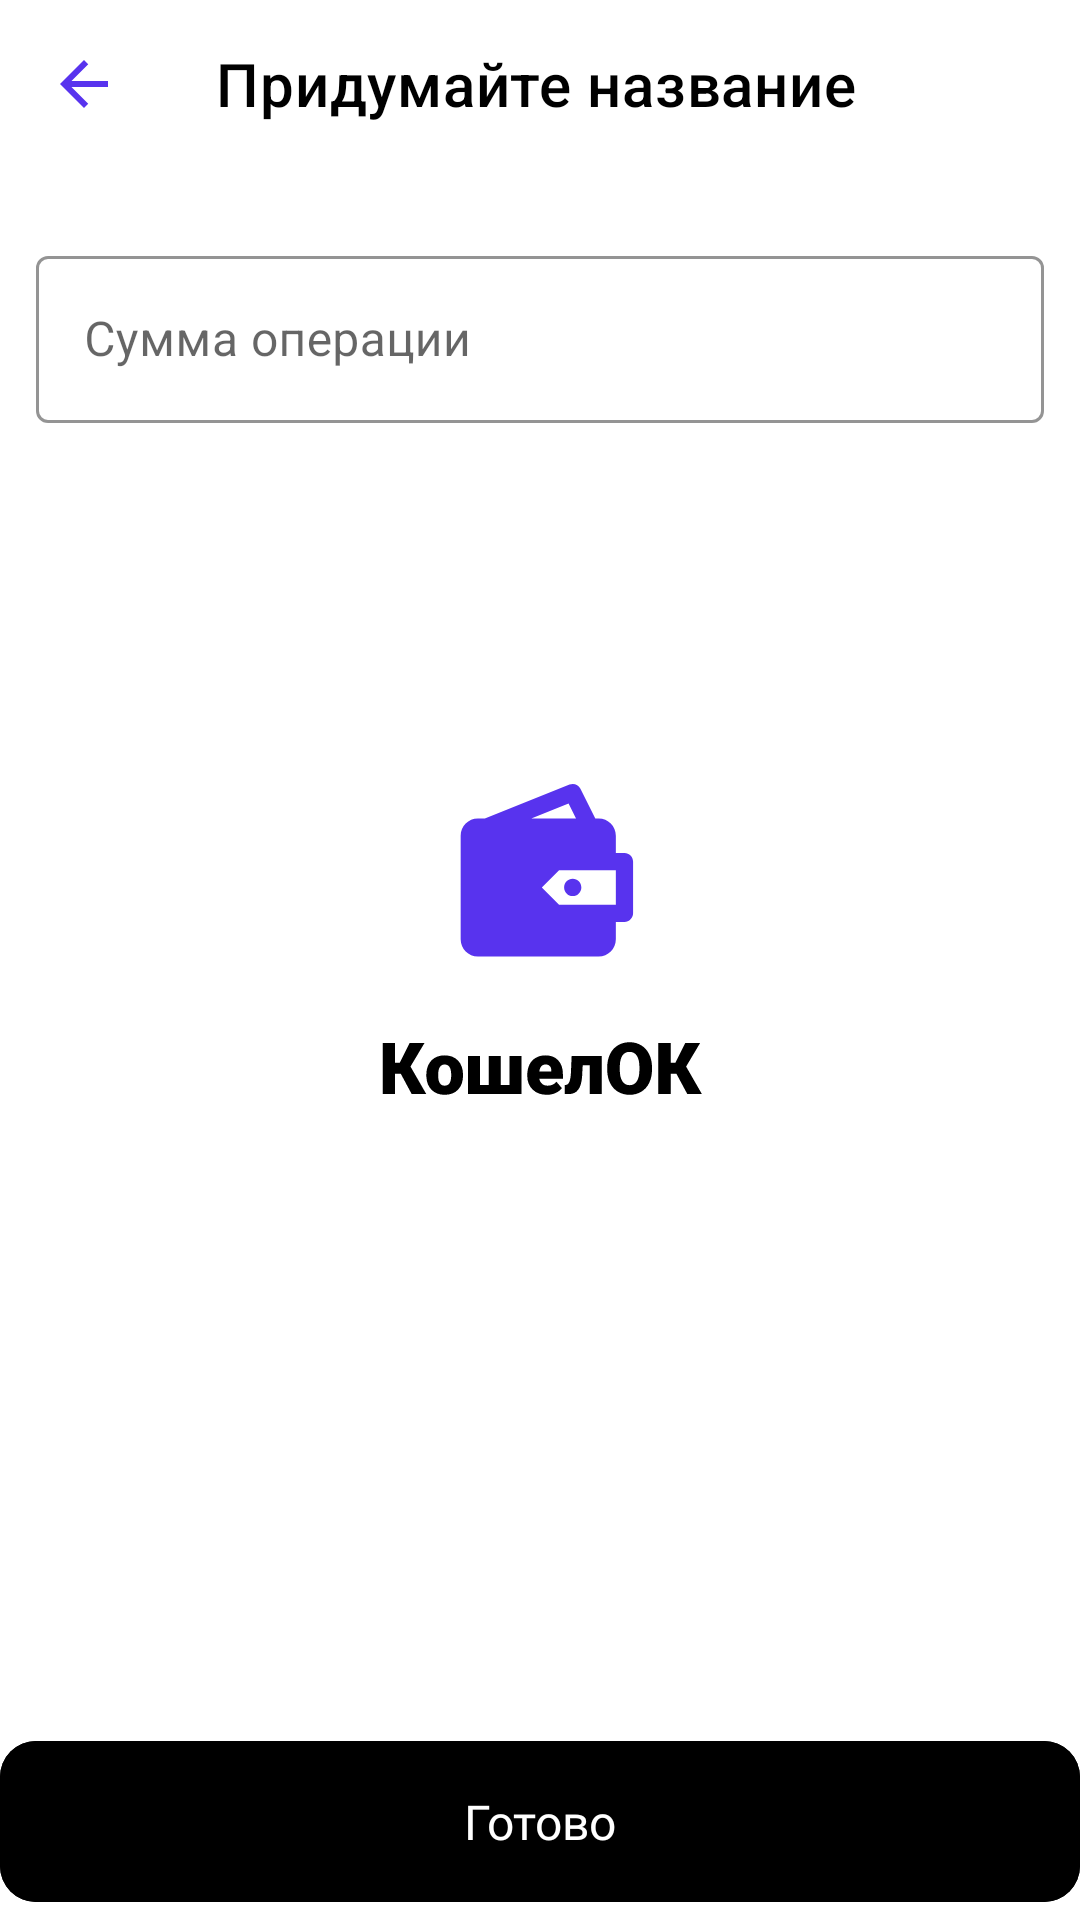

Android layout source for this screen:
<!-- AndroidManifest.xml: application theme Theme.Koshelok.Launcher -->
<!-- res/layout/category_name_fragment.xml -->
<?xml version="1.0" encoding="utf-8"?>
<androidx.constraintlayout.widget.ConstraintLayout xmlns:android="http://schemas.android.com/apk/res/android"
    xmlns:app="http://schemas.android.com/apk/res-auto"
    xmlns:tools="http://schemas.android.com/tools"
    android:layout_width="match_parent"
    android:layout_height="match_parent"
    tools:context=".ui.setsum.SetSumFragment">

    <androidx.appcompat.widget.Toolbar
        android:id="@+id/toolbar"
        android:layout_width="0dp"
        android:layout_height="wrap_content"
        app:layout_constraintEnd_toEndOf="parent"
        app:layout_constraintStart_toStartOf="parent"
        app:layout_constraintTop_toTopOf="parent"
        app:navigationIcon="@drawable/ic_baseline_arrow_back_24"
        app:title="Придумайте название"
        app:titleTextColor="@color/black"/>

    <com.google.android.material.textfield.TextInputLayout
        android:id="@+id/outlinedTextField"
        android:focusableInTouchMode="true"
        android:focusable="true"
        style="@style/Widget.MaterialComponents.TextInputLayout.OutlinedBox"
        android:layout_width="match_parent"
        android:layout_height="wrap_content"
        android:layout_marginStart="12dp"
        android:layout_marginTop="24dp"
        android:layout_marginEnd="12dp"
        android:hint="@string/set_sum_fragment_edit_text_hint"
        app:boxStrokeColor="@color/edit_text_border"
        app:hintTextColor="@color/edit_text_hint"
        app:layout_constraintEnd_toEndOf="parent"
        app:layout_constraintHorizontal_bias="0.0"
        app:layout_constraintStart_toStartOf="parent"
        app:layout_constraintTop_toBottomOf="@+id/toolbar"
        tools:text="130 000">

        <com.google.android.material.textfield.TextInputEditText
            android:id="@+id/sum_text"
            android:layout_width="match_parent"
            android:focusableInTouchMode="true"
            android:layout_height="wrap_content"
            app:boxStrokeColor="@color/edit_text_border"
            android:textColor="@color/black50"
            app:layout_constraintEnd_toEndOf="parent"
            app:layout_constraintHorizontal_bias="0.0"
            app:layout_constraintStart_toStartOf="parent"
            app:layout_constraintTop_toBottomOf="@+id/toolbar"
            />

    </com.google.android.material.textfield.TextInputLayout>


    <com.google.android.material.button.MaterialButton
        android:id="@+id/setSumButton"
        style="@style/ButtonBlack"
        android:layout_width="0dp"
        android:layout_height="wrap_content"
        android:layout_margin="@dimen/button_margin"
        android:backgroundTint="@color/black"
        android:fontFamily="@font/roboto"
        android:text="@string/set_sum_fragment_button_text"
        android:enabled="true"
        app:layout_constraintBottom_toBottomOf="parent"
        app:layout_constraintEnd_toEndOf="parent"
        app:layout_constraintHorizontal_bias="1.0"
        app:layout_constraintStart_toStartOf="parent" />

</androidx.constraintlayout.widget.ConstraintLayout>
<!-- resources referenced by this layout -->
<resources>
  <color name="black">#FF000000</color>
  <color name="black50">#80000000</color>
  <color name="edit_text_border">#1F000000</color>
  <color name="edit_text_hint">#99000000</color>
  <!-- drawable ic_baseline_arrow_back_24 (drawable) -->
  <vector android:height="24dp" android:tint="#5833EE"
      android:viewportHeight="24" android:viewportWidth="24"
      android:width="24dp" xmlns:android="http://schemas.android.com/apk/res/android">
      <path android:fillColor="@android:color/white" android:pathData="M20,11H7.83l5.59,-5.59L12,4l-8,8 8,8 1.41,-1.41L7.83,13H20v-2z"/>
  </vector>
  <string name="set_sum_fragment_button_text">Готово</string>
  <string name="set_sum_fragment_edit_text_hint">Сумма операции</string>
  <style name="ButtonBlack" parent="Widget.MaterialComponents.Button.TextButton">
          <item name="android:textAllCaps">false</item>
          <item name="rippleColor">@color/black_pressed</item>
          <item name="android:backgroundTint">@drawable/button_color</item>
          <item name="android:paddingTop">16dp</item>
          <item name="android:paddingBottom">16dp</item>
          <item name="android:textSize">@dimen/text_button_size</item>
          <item name="android:textColor">@color/white</item>
          <item name="fontFamily">@font/roboto</item>
          <item name="android:gravity">center_vertical|center_horizontal</item>
          <item name="cornerRadius">12dp</item>
          <item name="android:focusable">true</item>
          <item name="android:clickable">true</item>
          <item name="android:shadowDx">0</item>
          <item name="android:shadowDy">0</item>
          <item name="android:textAppearance">@style/TextOnBlackButton</item>
      </style>
  <style name="Theme.Koshelok.Launcher" parent="Theme.Koshelok">
          <item name="android:windowBackground">@drawable/launch_screen</item>
          <item name="colorPrimary">@android:color/white</item>
      </style>
  <color name="black_pressed">#686868</color>
  <!-- drawable button_color (drawable) -->
  <?xml version="1.0" encoding="utf-8"?>
  <selector xmlns:android="http://schemas.android.com/apk/res/android">
      <item android:color="@color/black" android:state_enabled="true" />
      <item android:color="@color/black50" />
  </selector>
  <dimen name="text_button_size">16sp</dimen>
  <color name="white">#FFFFFFFF</color>
  <style name="TextOnBlackButton" parent="TextAppearance.MaterialComponents.Headline1">
          <item name="fontFamily">@font/roboto</item>
          <item name="android:textStyle">normal</item>
          <item name="android:textAllCaps">false</item>
          <item name="android:textSize">16sp</item>
          <item name="android:letterSpacing">0</item>
      </style>
  <style name="Theme.Koshelok" parent="Theme.MaterialComponents.DayNight.NoActionBar">
          
          <item name="colorPrimary">@color/main_blue</item>
          <item name="colorPrimaryVariant">@color/white</item>
          <item name="colorOnPrimary">@color/black</item>
          
          <item name="colorSecondary">@color/black</item>
          <item name="colorSecondaryVariant">@color/teal_700</item>
          <item name="colorOnSecondary">@color/white</item>
          
          <item name="android:statusBarColor" tools:targetApi="l">?attr/colorPrimaryVariant</item>
          <item name="android:windowLightStatusBar">true</item>
          
          <item name="bottomNavigationStyle">@color/white</item>
      </style>
  <!-- drawable launch_screen (drawable) -->
  <?xml version="1.0" encoding="utf-8"?>
  <layer-list xmlns:android="http://schemas.android.com/apk/res/android">
      <item android:drawable="@android:color/white"/>
  
      <item
              android:drawable="@drawable/logo_splash"
              android:gravity="center"/>
  </layer-list>
  <color name="main_blue">#5833EE</color>
  <color name="teal_700">#FF018786</color>
  <!-- drawable logo_splash: vector/xml drawable (drawable, 4024 chars, omitted) -->
</resources>
